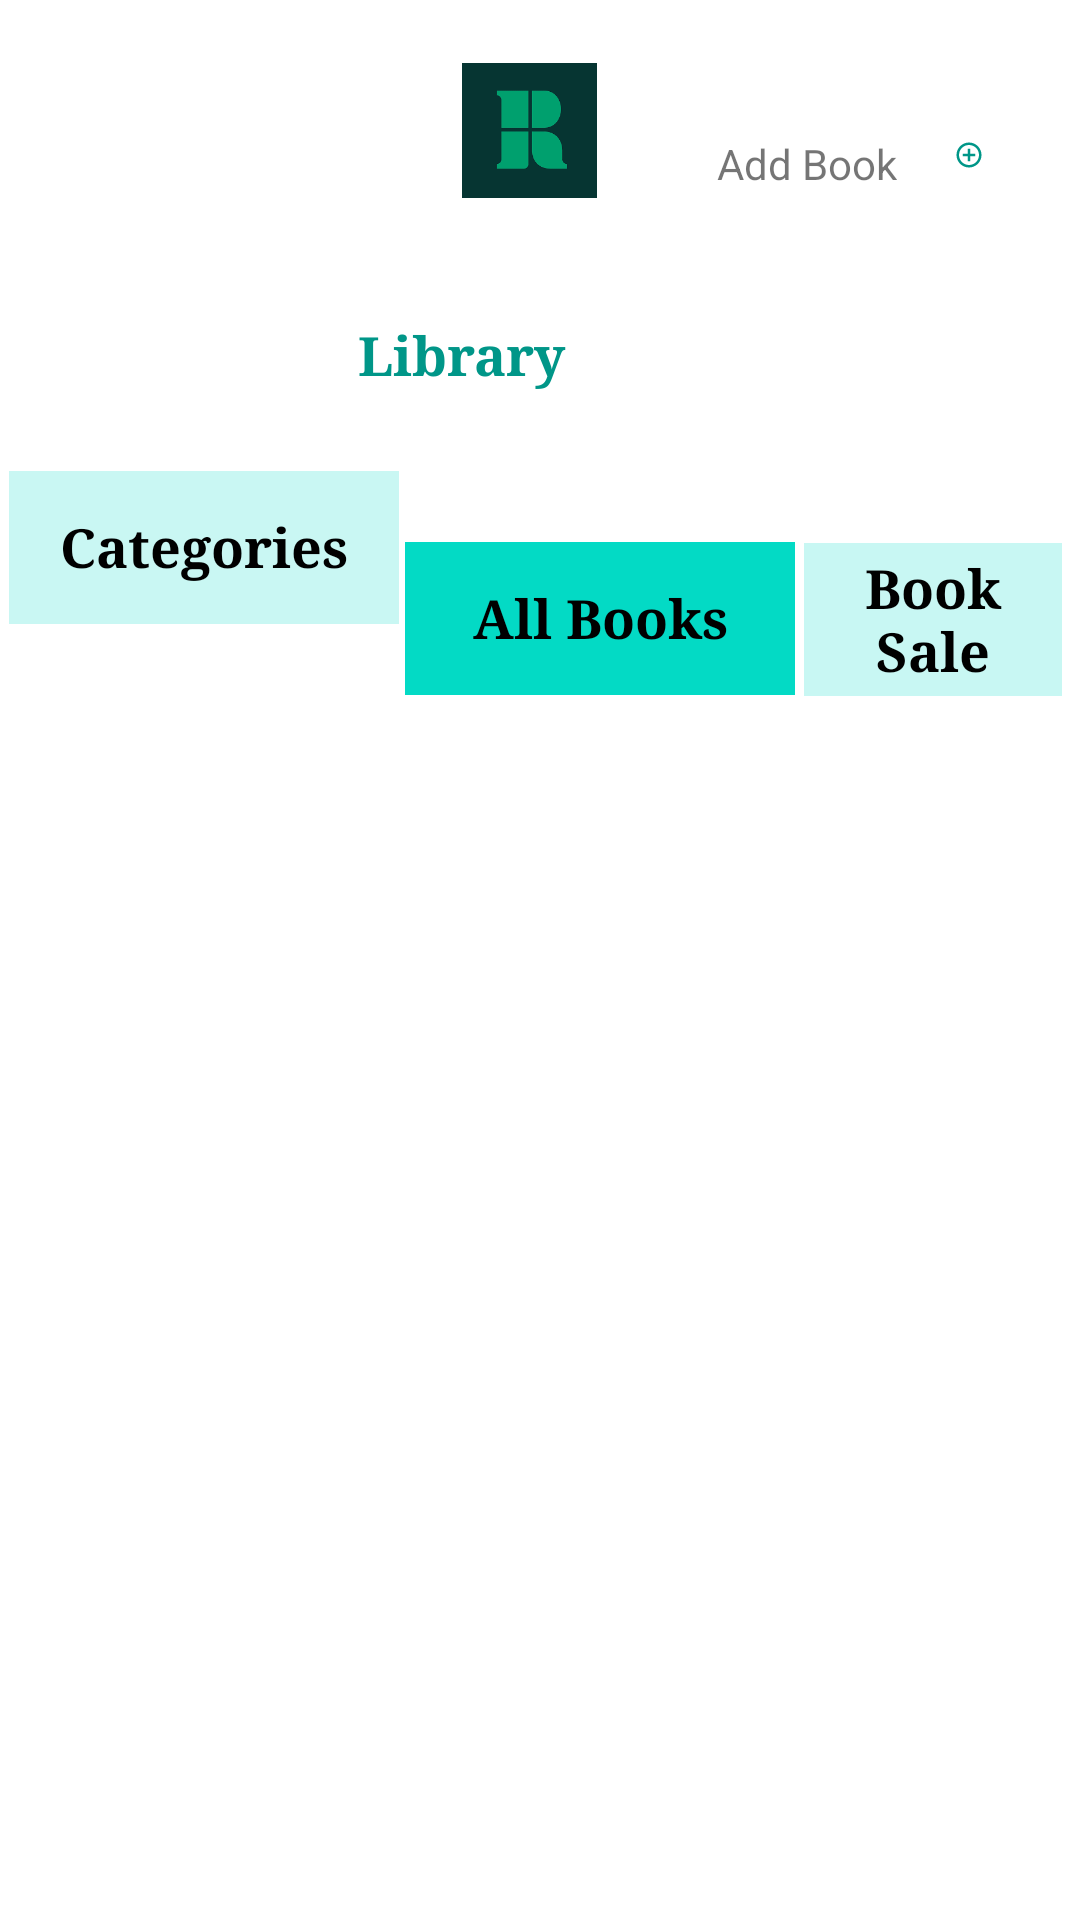

Reconstruct the res/layout file that produces this screen, plus the resources it refers to.
<!-- AndroidManifest.xml: application theme Theme.StudentApp -->
<!-- res/layout/library_recycler.xml -->
<?xml version="1.0" encoding="utf-8"?>
<RelativeLayout xmlns:android="http://schemas.android.com/apk/res/android"
    xmlns:app="http://schemas.android.com/apk/res-auto"
    xmlns:tools="http://schemas.android.com/tools"
    android:layout_width="match_parent"
    android:layout_height="match_parent"
    tools:context=".Views.LibraryRecycler">

    <androidx.recyclerview.widget.RecyclerView

        android:id="@+id/rv_library_recycler"
        android:layout_width="406dp"
        android:layout_height="456dp"
        android:layout_below="@+id/textView29"
        android:layout_alignParentStart="true"
        android:layout_alignParentLeft="true"
        android:layout_alignParentEnd="true"
        android:layout_alignParentRight="true"
        android:layout_alignParentBottom="true"
        android:layout_marginStart="0dp"
        android:layout_marginLeft="0dp"
        android:layout_marginTop="44dp"
        android:layout_marginEnd="5dp"
        android:layout_marginRight="5dp"
        android:layout_marginBottom="0dp"
        app:layout_constraintBottom_toBottomOf="parent"
        app:layout_constraintEnd_toEndOf="parent"
        app:layout_constraintHorizontal_bias="1.0"
        app:layout_constraintStart_toStartOf="parent" />

    <ImageView
        android:id="@+id/iv_library_back"
        android:layout_width="wrap_content"
        android:layout_height="wrap_content"
        android:layout_alignParentStart="true"
        android:layout_alignParentLeft="true"
        android:layout_alignParentTop="true"
        android:layout_marginStart="28dp"
        android:layout_marginLeft="28dp"
        android:layout_marginTop="28dp"
        app:layout_constraintStart_toStartOf="parent"
        app:layout_constraintTop_toTopOf="parent"
        app:srcCompat="@drawable/ic_baseline_my_arrow_back_24" />

    <ImageView
        android:id="@+id/iv_library_add"
        android:layout_width="29dp"
        android:layout_height="35dp"
        android:layout_alignParentTop="true"
        android:layout_alignParentEnd="true"
        android:layout_alignParentRight="true"
        android:layout_marginStart="19dp"
        android:layout_marginLeft="19dp"
        android:layout_marginTop="34dp"
        android:layout_marginEnd="32dp"
        android:layout_marginRight="32dp"
        android:layout_toEndOf="@+id/textView26"
        android:layout_toRightOf="@+id/textView26"
        app:layout_constraintEnd_toEndOf="parent"
        app:layout_constraintHorizontal_bias="1.0"
        app:layout_constraintStart_toEndOf="@+id/textView26"
        app:layout_constraintTop_toTopOf="parent"
        app:srcCompat="@drawable/ic_baseline_add_circle_outline_24" />

    <TextView
        android:id="@+id/textView26"
        android:layout_width="wrap_content"
        android:layout_height="wrap_content"
        android:layout_alignParentTop="true"
        android:layout_marginStart="40dp"
        android:layout_marginLeft="40dp"
        android:layout_marginTop="45dp"
        android:layout_toEndOf="@+id/iv_library_home"
        android:layout_toRightOf="@+id/iv_library_home"
        android:text="Add Book"
        app:layout_constraintStart_toEndOf="@+id/iv_library_home"
        app:layout_constraintTop_toTopOf="parent" />

    <TextView
        android:id="@+id/tv_library_goto_categ"
        android:layout_width="130dp"
        android:layout_height="51dp"
        android:layout_below="@+id/iv_library_back"
        android:layout_alignParentStart="true"
        android:layout_alignParentLeft="true"
        android:layout_marginStart="3dp"
        android:layout_marginLeft="3dp"
        android:layout_marginTop="129dp"
        android:background="#3603DAC5"
        android:fontFamily="serif"
        android:gravity="center"
        android:text="Categories"
        android:textColor="@color/black"
        android:textSize="18sp"
        android:textStyle="bold"
        app:layout_constraintStart_toStartOf="parent"
        app:layout_constraintTop_toBottomOf="@+id/iv_library_back" />

    <TextView
        android:id="@+id/textView29"
        android:layout_width="130dp"
        android:layout_height="51dp"
        android:layout_below="@+id/textView31"
        android:layout_marginStart="2dp"
        android:layout_marginLeft="2dp"
        android:layout_marginTop="50dp"
        android:layout_toEndOf="@+id/tv_library_goto_categ"
        android:layout_toRightOf="@+id/tv_library_goto_categ"
        android:background="@color/teal_200"
        android:fontFamily="serif"
        android:gravity="center"
        android:text="All Books"
        android:textColor="@color/black"
        android:textSize="18sp"
        android:textStyle="bold"
        app:layout_constraintStart_toEndOf="@+id/tv_library_goto_categ"
        app:layout_constraintTop_toBottomOf="@+id/textView31" />

    <TextView
        android:id="@+id/tv_library_goto_booksale"
        android:layout_width="130dp"
        android:layout_height="51dp"
        android:layout_below="@+id/iv_library_add"
        android:layout_alignParentEnd="true"
        android:layout_alignParentRight="true"
        android:layout_marginStart="3dp"
        android:layout_marginLeft="3dp"
        android:layout_marginTop="112dp"
        android:layout_marginEnd="6dp"
        android:layout_marginRight="6dp"
        android:layout_toEndOf="@+id/textView29"
        android:layout_toRightOf="@+id/textView29"
        android:background="#3703DAC5"
        android:fontFamily="serif"
        android:gravity="center"
        android:text="Book Sale"
        android:textColor="@color/black"
        android:textSize="18sp"
        android:textStyle="bold"
        app:layout_constraintEnd_toEndOf="parent"
        app:layout_constraintStart_toEndOf="@+id/textView29"
        app:layout_constraintTop_toBottomOf="@+id/iv_library_add" />

    <TextView
        android:id="@+id/textView31"
        android:layout_width="wrap_content"
        android:layout_height="wrap_content"
        android:layout_below="@+id/iv_library_home"
        android:layout_alignParentEnd="true"
        android:layout_alignParentRight="true"
        android:layout_marginTop="40dp"
        android:layout_marginEnd="167dp"
        android:layout_marginRight="167dp"
        android:fontFamily="serif"
        android:text="Library "
        android:textColor="#009688"
        android:textSize="18sp"
        android:textStyle="bold"
        app:layout_constraintEnd_toEndOf="parent"
        app:layout_constraintHorizontal_bias="0.373"
        app:layout_constraintStart_toStartOf="parent"
        app:layout_constraintTop_toBottomOf="@+id/iv_library_home" />

    <ImageView
        android:id="@+id/iv_library_home"
        android:layout_width="45dp"
        android:layout_height="45dp"
        android:layout_alignParentTop="true"
        android:layout_marginStart="126dp"
        android:layout_marginLeft="126dp"
        android:layout_marginTop="21dp"
        android:layout_toEndOf="@+id/iv_library_back"
        android:layout_toRightOf="@+id/iv_library_back"
        app:layout_constraintStart_toEndOf="@+id/iv_library_back"
        app:layout_constraintTop_toTopOf="parent"
        app:srcCompat="@drawable/images" />

</RelativeLayout>
<!-- resources referenced by this layout -->
<resources>
  <!-- drawable ic_baseline_add_circle_outline_24 (drawable) -->
  <vector android:height="24dp" android:tint="#009688"
      android:viewportHeight="24" android:viewportWidth="24"
      android:width="24dp" xmlns:android="http://schemas.android.com/apk/res/android">
      <path android:fillColor="@android:color/white" android:pathData="M13,7h-2v4L7,11v2h4v4h2v-4h4v-2h-4L13,7zM12,2C6.48,2 2,6.48 2,12s4.48,10 10,10 10,-4.48 10,-10S17.52,2 12,2zM12,20c-4.41,0 -8,-3.59 -8,-8s3.59,-8 8,-8 8,3.59 8,8 -3.59,8 -8,8z"/>
  </vector>
  <!-- drawable images: png bitmap (drawable-v24, 1289 bytes) -->
  <style name="Theme.StudentApp" parent="Theme.MaterialComponents.DayNight.DarkActionBar">
          
          <item name="colorPrimary">@color/teal_700</item>
          <item name="colorPrimaryVariant">@color/teal_200</item>
          <item name="colorOnPrimary">@color/white</item>
          
          <item name="colorSecondary">@color/teal_200</item>
          <item name="colorSecondaryVariant">@color/teal_700</item>
          <item name="colorOnSecondary">@color/black</item>
          
          <item name="android:statusBarColor" tools:targetApi="l">?attr/colorPrimaryVariant</item>
          
      </style>
  <!-- not gathered from this repository: default colours our renderer supplied (Android Studio template values) -->
  <color name="teal_200">#FF03DAC5</color>
  <color name="teal_700">#FF018786</color>
  <color name="black">#FF000000</color>
  <color name="white">#FFFFFFFF</color>
</resources>
